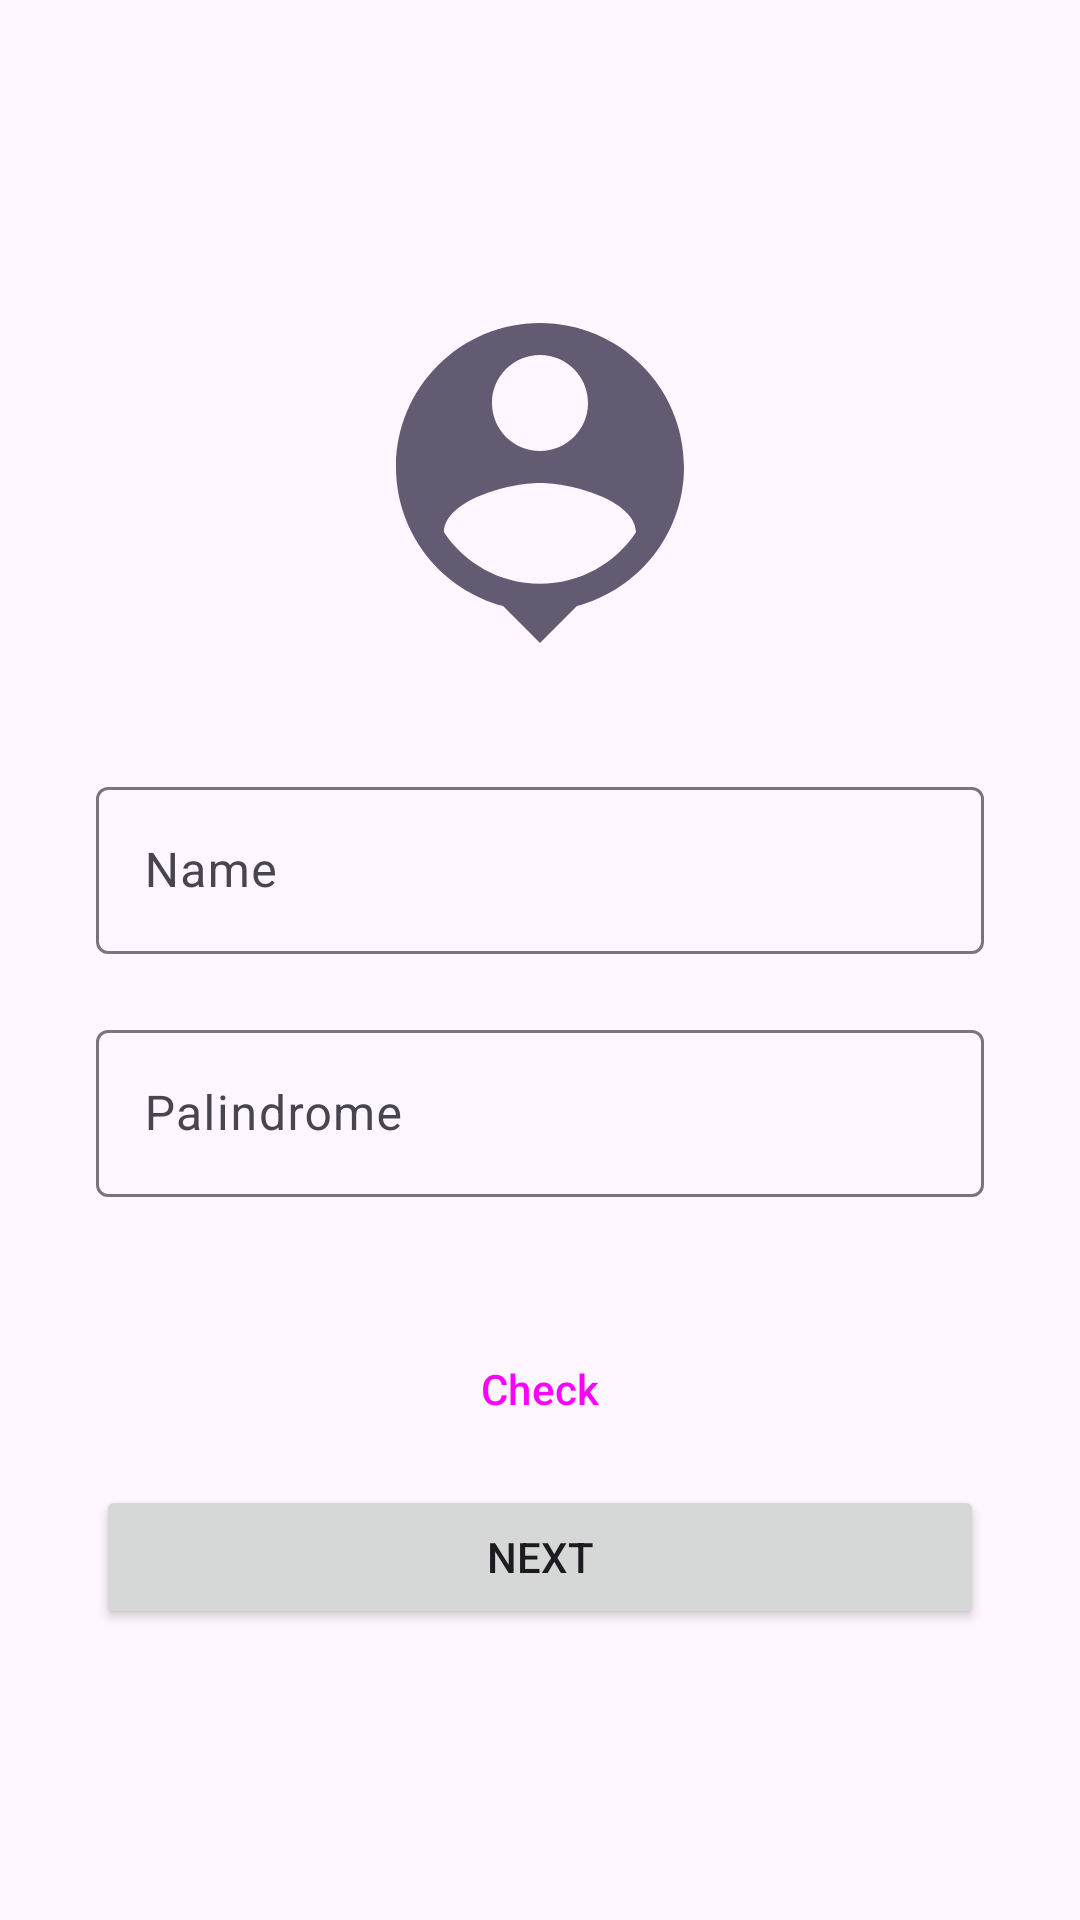

The Android layout XML behind this screen, and the referenced resources:
<!-- AndroidManifest.xml: application theme Theme.Esem -->
<!-- res/layout/fragment_first.xml -->
<?xml version="1.0" encoding="utf-8"?>
<androidx.constraintlayout.widget.ConstraintLayout xmlns:android="http://schemas.android.com/apk/res/android"
    xmlns:app="http://schemas.android.com/apk/res-auto"
    xmlns:tools="http://schemas.android.com/tools"
    android:layout_width="match_parent"
    android:layout_height="match_parent"
    android:focusableInTouchMode="true"
    tools:context=".ui.first.FirstFragment">

    <ImageView
        android:id="@+id/avatar"
        android:layout_width="wrap_content"
        android:layout_height="wrap_content"
        android:layout_marginBottom="32dp"
        android:contentDescription="@null"
        android:src="@drawable/ic_avatar"
        app:layout_constraintBottom_toTopOf="@id/name_input"
        app:layout_constraintEnd_toEndOf="parent"
        app:layout_constraintStart_toStartOf="parent"
        app:layout_constraintTop_toTopOf="parent"
        app:layout_constraintVertical_chainStyle="packed" />

    <com.google.android.material.textfield.TextInputLayout
        android:id="@+id/name_input"
        android:layout_width="0dp"
        android:layout_height="wrap_content"
        android:layout_marginHorizontal="32dp"
        android:layout_marginBottom="20dp"
        android:hint="@string/name"
        app:layout_constraintBottom_toTopOf="@id/palindrome_input"
        app:layout_constraintEnd_toEndOf="parent"
        app:layout_constraintStart_toStartOf="parent"
        app:layout_constraintTop_toBottomOf="@id/avatar">

        <com.google.android.material.textfield.TextInputEditText
            android:id="@+id/name_edit"
            android:layout_width="match_parent"
            android:layout_height="wrap_content"
            android:inputType="text" />

    </com.google.android.material.textfield.TextInputLayout>

    <com.google.android.material.textfield.TextInputLayout
        android:id="@+id/palindrome_input"
        android:layout_width="0dp"
        android:layout_height="wrap_content"
        android:layout_marginHorizontal="32dp"
        android:layout_marginBottom="40dp"
        android:hint="@string/palindrome"
        app:layout_constraintBottom_toTopOf="@id/check_button"
        app:layout_constraintEnd_toEndOf="parent"
        app:layout_constraintStart_toStartOf="parent"
        app:layout_constraintTop_toBottomOf="@id/name_input">

        <com.google.android.material.textfield.TextInputEditText
            android:id="@+id/palindrome_edit"
            android:layout_width="match_parent"
            android:layout_height="wrap_content"
            android:inputType="text" />

    </com.google.android.material.textfield.TextInputLayout>

    <Button
        android:id="@+id/check_button"
        style="@style/Widget.Material3.Button.TonalButton"
        android:layout_width="0dp"
        android:layout_height="wrap_content"
        android:layout_marginHorizontal="32dp"
        android:text="@string/check"
        app:layout_constraintBottom_toTopOf="@id/next_button"
        app:layout_constraintEnd_toEndOf="parent"
        app:layout_constraintStart_toStartOf="parent"
        app:layout_constraintTop_toBottomOf="@id/palindrome_input" />

    <Button
        android:id="@+id/next_button"
        android:layout_width="0dp"
        android:layout_height="wrap_content"
        android:layout_marginHorizontal="32dp"
        android:layout_marginTop="8dp"
        android:text="@string/next"
        app:layout_constraintBottom_toBottomOf="parent"
        app:layout_constraintEnd_toEndOf="parent"
        app:layout_constraintStart_toStartOf="parent"
        app:layout_constraintTop_toBottomOf="@id/check_button" />

</androidx.constraintlayout.widget.ConstraintLayout>
<!-- resources referenced by this layout -->
<resources>
  <!-- drawable ic_avatar (drawable) -->
  <vector xmlns:android="http://schemas.android.com/apk/res/android"
      android:width="128dp"
      android:height="128dp"
      android:tint="#625B71"
      android:viewportWidth="24"
      android:viewportHeight="24">
      <path
          android:fillColor="@android:color/white"
          android:pathData="M12,2c-4.97,0 -9,4.03 -9,9 0,4.17 2.84,7.67 6.69,8.69L12,22l2.31,-2.31C18.16,18.67 21,15.17 21,11c0,-4.97 -4.03,-9 -9,-9zM12,4c1.66,0 3,1.34 3,3s-1.34,3 -3,3 -3,-1.34 -3,-3 1.34,-3 3,-3zM12,18.3c-2.5,0 -4.71,-1.28 -6,-3.22 0.03,-1.99 4,-3.08 6,-3.08 1.99,0 5.97,1.09 6,3.08 -1.29,1.94 -3.5,3.22 -6,3.22z" />
  </vector>
  <string name="check">Check</string>
  <string name="name">Name</string>
  <string name="next">Next</string>
  <string name="palindrome">Palindrome</string>
  <style name="Theme.Esem" parent="Base.Theme.Esem" />
  <style name="Base.Theme.Esem" parent="Theme.Material3.DayNight.NoActionBar">
          
          
      </style>
</resources>
